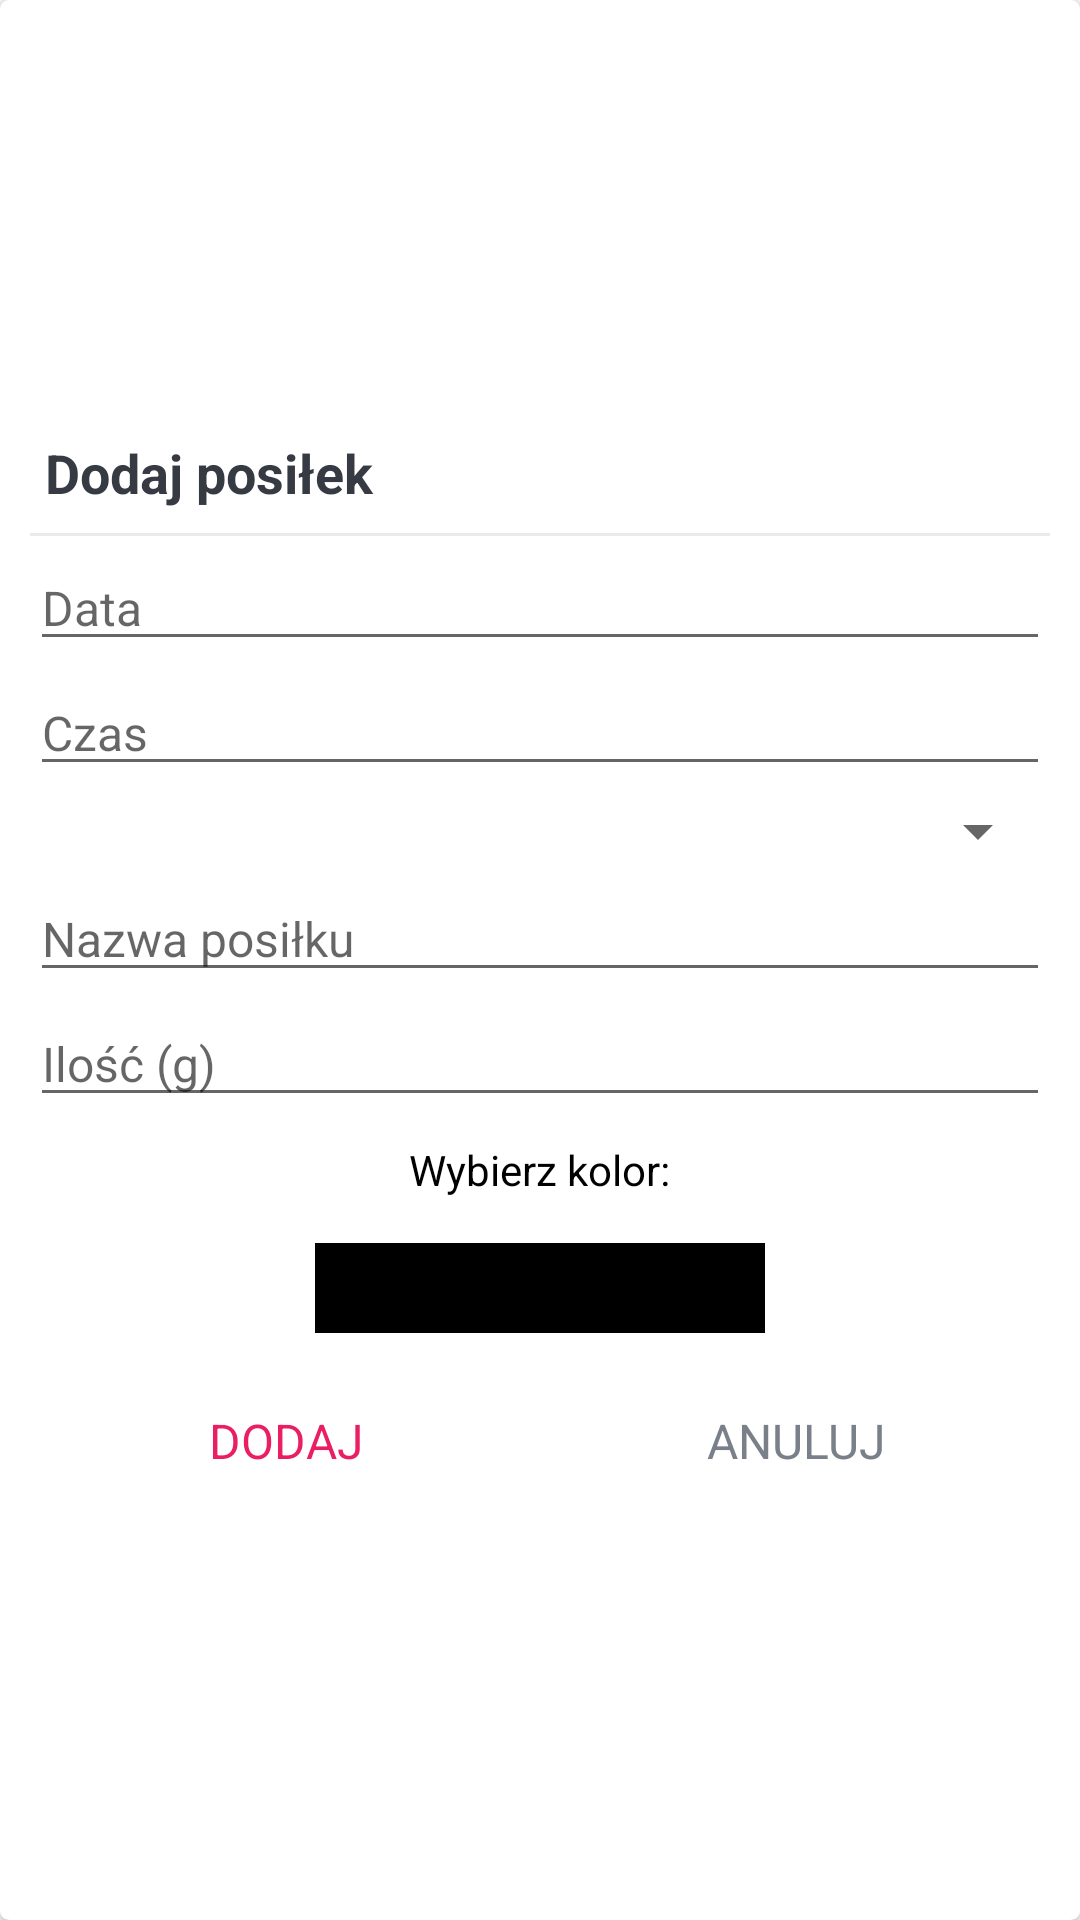

Reconstruct the res/layout file that produces this screen, plus the resources it refers to.
<!-- AndroidManifest.xml: application theme Theme.SIBO -->
<!-- res/layout/dialog_add_meal.xml -->
<?xml version="1.0" encoding="UTF-8"?>
<FrameLayout xmlns:android="http://schemas.android.com/apk/res/android"
    xmlns:app="http://schemas.android.com/apk/res-auto"
    android:layout_width="match_parent"
    android:layout_height="match_parent">

    <androidx.cardview.widget.CardView
        android:layout_width="match_parent"
        android:layout_height="match_parent"
        android:background="@drawable/shape_dialog_rounded"
        app:cardCornerRadius="@dimen/dialog_member_cv_cornerRadius"
        app:cardElevation="@dimen/dialog_member_cv_elevation">


        <LinearLayout
            android:layout_width="match_parent"
            android:layout_height="match_parent"
            android:gravity="center"
            android:orientation="vertical"
            android:padding="@dimen/dialog_member_content_padding">

            <TextView
                android:id="@+id/tvDialogTitle"
                android:layout_width="match_parent"
                android:layout_height="wrap_content"
                android:padding="@dimen/dialog_member_title_padding"
                android:text="@string/add_meal"
                android:textColor="@color/primary_text_color"
                android:textSize="@dimen/dialog_member_title_text_size"
                android:textStyle="bold" />

            <View
                android:layout_width="match_parent"
                android:layout_height="@dimen/member_dialog_divider_height"
                android:layout_marginTop="@dimen/member_dialog_divider_marginTopBottom"
                android:layout_marginBottom="@dimen/member_dialog_divider_marginTopBottom"
                android:background="@color/divider_color" />


            <EditText
                android:id="@+id/et_meal_date"
                android:layout_width="match_parent"
                android:layout_height="wrap_content"
                android:layout_marginBottom="@dimen/member_dialog_divider_marginTopBottom"
                android:focusable="false"
                android:hint="@string/Date"
                android:inputType="none"
                android:textSize="@dimen/et_text_size" />

            <EditText
                android:id="@+id/et_meal_time"
                android:layout_width="match_parent"
                android:layout_height="wrap_content"
                android:layout_marginBottom="@dimen/member_dialog_divider_marginTopBottom"
                android:focusable="false"
                android:hint="@string/Time"
                android:inputType="none"
                android:textSize="@dimen/et_text_size" />


            <androidx.appcompat.widget.AppCompatSpinner
                android:id="@+id/meal_spinner"
                android:layout_width="match_parent"
                android:layout_height="wrap_content"
                android:layout_marginBottom="@dimen/member_dialog_divider_marginTopBottom" />


            <EditText
                android:id="@+id/et_meal_name"
                android:layout_width="match_parent"
                android:layout_height="wrap_content"
                android:layout_marginBottom="@dimen/member_dialog_divider_marginTopBottom"
                android:hint="@string/Meal_name"
                android:inputType="textEmailAddress"
                android:textSize="@dimen/et_text_size" />


            <EditText
                android:id="@+id/et_meal_amount"
                android:layout_width="match_parent"
                android:layout_height="wrap_content"
                android:layout_marginBottom="@dimen/member_dialog_divider_marginTopBottom"
                android:hint="@string/Meal_amount"
                android:inputType="textEmailAddress"
                android:textSize="@dimen/et_text_size" />

            <LinearLayout
                android:layout_width="match_parent"
                android:layout_height="wrap_content"
                android:orientation="vertical"
                android:gravity="center_horizontal"
                android:padding="@dimen/btn_paddingTopBottom">



                <TextView
                    android:layout_width="wrap_content"
                    android:layout_height="wrap_content"
                    android:layout_marginBottom="15dp"
                    android:text="@string/choose_color" />

                <View
                    android:id="@+id/color_meal_view"
                    android:layout_width="150dp"
                    android:layout_height="30dp"
                    android:layout_gravity="center"
                    android:background="@color/black" />
            </LinearLayout>


            <LinearLayout
                android:layout_width="match_parent"
                android:layout_height="@dimen/member_dialog_action_layout_height"
                android:layout_marginTop="@dimen/member_dialog_action_layout_marginTop"
                android:orientation="horizontal">

                <TextView
                    android:id="@+id/tv_add"
                    android:layout_width="0dp"
                    android:layout_height="match_parent"
                    android:layout_weight="1"
                    android:background="?attr/selectableItemBackground"
                    android:gravity="center"
                    android:padding="@dimen/member_dialog_action_button_padding"
                    android:text="@string/add"
                    android:textColor="@color/colorAccent"
                    android:textSize="@dimen/member_dialog_action_button_text_size" />

                <TextView
                    android:id="@+id/tv_cancel"
                    android:layout_width="0dp"
                    android:layout_height="match_parent"
                    android:layout_weight="1"
                    android:background="?attr/selectableItemBackground"
                    android:gravity="center"
                    android:padding="@dimen/member_dialog_action_button_padding"
                    android:text="@string/cancel"
                    android:textColor="@color/secondary_text_color"
                    android:textSize="@dimen/member_dialog_action_button_text_size" />


            </LinearLayout>

        </LinearLayout>

    </androidx.cardview.widget.CardView>

</FrameLayout>
<!-- resources referenced by this layout -->
<resources>
  <color name="black">#FF000000</color>
  <color name="colorAccent">#E91E63</color>
  <color name="divider_color">#EAEAEA</color>
  <color name="primary_text_color">#363A43</color>
  <color name="secondary_text_color">#7A8089</color>
  <dimen name="btn_paddingTopBottom">5dp</dimen>
  <dimen name="dialog_member_content_padding">10dp</dimen>
  <dimen name="dialog_member_cv_cornerRadius">3dp</dimen>
  <dimen name="dialog_member_cv_elevation">3dp</dimen>
  <dimen name="dialog_member_title_padding">5dp</dimen>
  <dimen name="dialog_member_title_text_size">18sp</dimen>
  <dimen name="et_text_size">16sp</dimen>
  <dimen name="member_dialog_action_button_padding">10dp</dimen>
  <dimen name="member_dialog_action_button_text_size">16sp</dimen>
  <dimen name="member_dialog_action_layout_height">40dp</dimen>
  <dimen name="member_dialog_action_layout_marginTop">10dp</dimen>
  <dimen name="member_dialog_divider_height">1dp</dimen>
  <dimen name="member_dialog_divider_marginTopBottom">3dp</dimen>
  <!-- drawable shape_dialog_rounded (drawable) -->
  <?xml version="1.0" encoding="UTF-8"?>
  <shape xmlns:android="http://schemas.android.com/apk/res/android"
      android:shape="rectangle">
  
      <solid android:color="#FFFFFF" />
  
      <corners android:radius="10dp" />
  
  </shape>
  <string name="Date">Data</string>
  <string name="Meal_amount">Ilość (g)</string>
  <string name="Meal_name">Nazwa posiłku</string>
  <string name="Time">Czas</string>
  <string name="add">DODAJ</string>
  <string name="add_meal">Dodaj posiłek</string>
  <string name="cancel">ANULUJ</string>
  <string name="choose_color">Wybierz kolor: </string>
  <style name="Theme.SIBO" parent="Theme.MaterialComponents.Light.DarkActionBar">
          <item name="android:forceDarkAllowed" tools:targetApi="q">false</item>
          
          <item name="colorPrimary">@color/colorPrimary</item>
          <item name="colorPrimaryVariant">@color/colorPrimaryDark</item>
          <item name="colorOnPrimary">@color/white</item>
          
          <item name="colorSecondary">@color/colorAccent</item>
          <item name="colorSecondaryVariant">@color/colorPrimary</item>
          <item name="colorOnSecondary">@color/black</item>
          
          <item name="android:statusBarColor" tools:targetApi="l">?attr/colorPrimaryVariant</item>
          
          <item name="android:textColor">@color/black</item>
      </style>
  <color name="colorPrimary">#EA80A4</color>
  <color name="colorPrimaryDark">#8F4760</color>
  <color name="white">#FFFFFFFF</color>
</resources>
